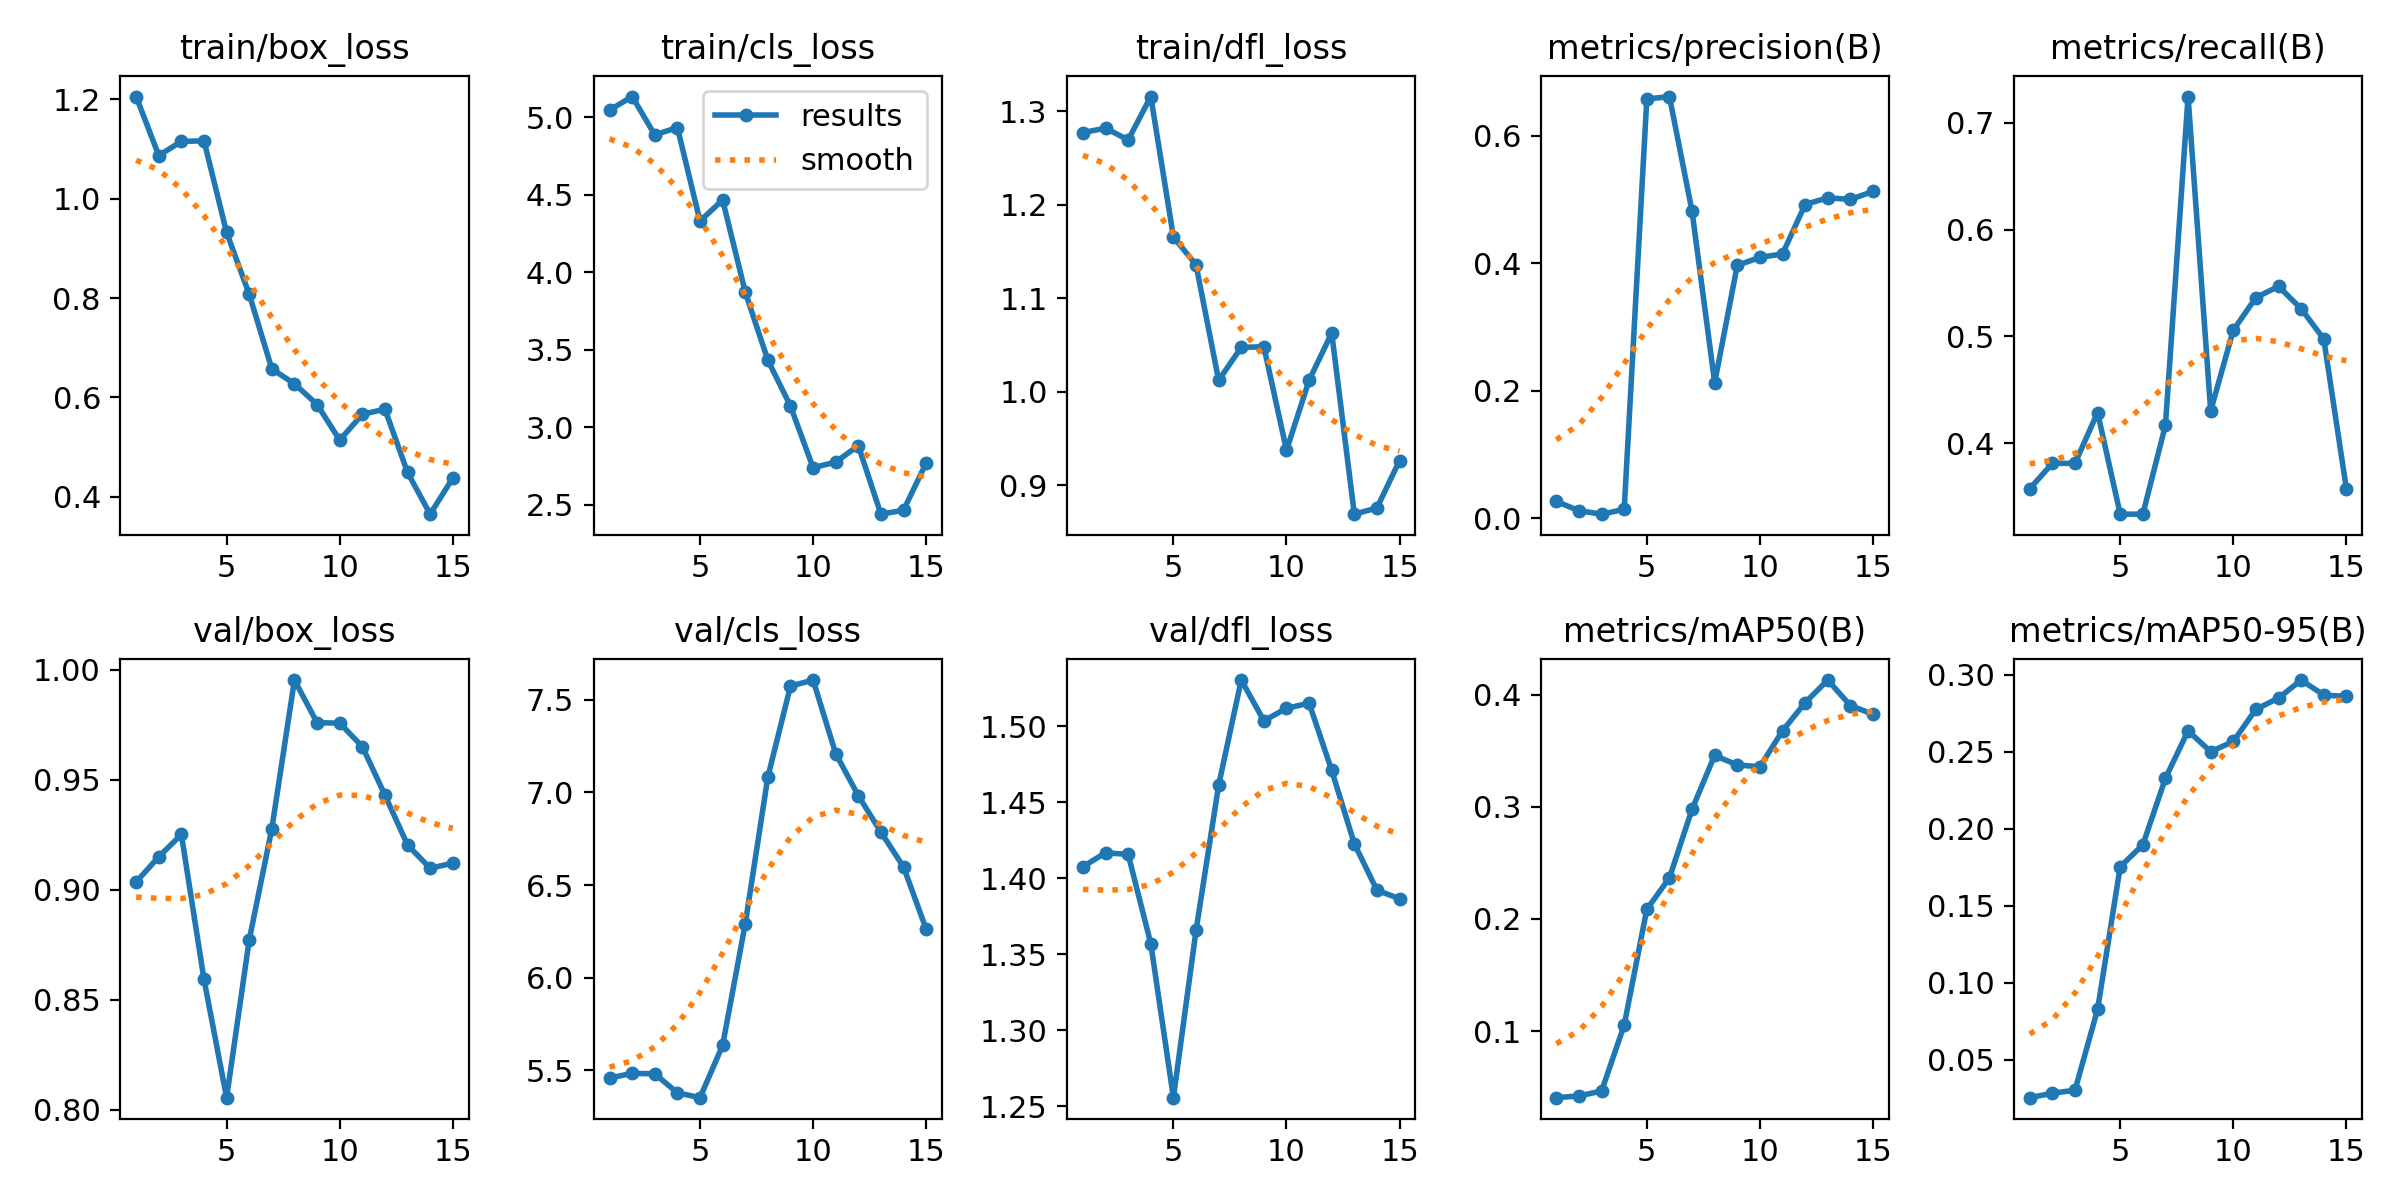

Values plotted in this chart, from the file beside it:
epoch, time, train/box_loss, train/cls_loss, train/dfl_loss, metrics/precision(B), metrics/recall(B), metrics/mAP50(B), metrics/mAP50-95(B), val/box_loss, val/cls_loss, val/dfl_loss, lr/pg0, lr/pg1, lr/pg2
1, 24.44, 1.206, 5.045, 1.277, 0.02592, 0.3571, 0.04054, 0.02548, 0.9036, 5.459, 1.408, 7.69e-06, 7.69e-06, 7.69e-06
2, 25.75, 1.087, 5.132, 1.282, 0.01153, 0.381, 0.04209, 0.02838, 0.9151, 5.484, 1.417, 2.15474e-05, 2.15474e-05, 2.15474e-05
3, 27.09, 1.115, 4.885, 1.269, 0.00601, 0.381, 0.04647, 0.03032, 0.9252, 5.482, 1.416, 3.33746e-05, 3.33746e-05, 3.33746e-05
4, 28.34, 1.116, 4.933, 1.316, 0.01356, 0.4286, 0.1053, 0.0828, 0.8593, 5.379, 1.357, 4.31717e-05, 4.31717e-05, 4.31717e-05
5, 29.56, 0.932, 4.329, 1.166, 0.6575, 0.3333, 0.2085, 0.1754, 0.8056, 5.353, 1.256, 5.09386e-05, 5.09386e-05, 5.09386e-05
6, 31.76, 0.8075, 4.465, 1.136, 0.6615, 0.3333, 0.2366, 0.1896, 0.8773, 5.635, 1.366, 5.66753e-05, 5.66753e-05, 5.66753e-05
7, 33.47, 0.6573, 3.871, 1.012, 0.4816, 0.4167, 0.2978, 0.2328, 0.9278, 6.291, 1.461, 6.03819e-05, 6.03819e-05, 6.03819e-05
8, 34.61, 0.6274, 3.432, 1.047, 0.2123, 0.7246, 0.3458, 0.2636, 0.9954, 7.083, 1.53, 6.20583e-05, 6.20583e-05, 6.20583e-05
9, 38.37, 0.5857, 3.136, 1.048, 0.3966, 0.4302, 0.3372, 0.2501, 0.976, 7.573, 1.504, 6.17046e-05, 6.17046e-05, 6.17046e-05
10, 39.9, 0.514, 2.738, 0.9374, 0.409, 0.5057, 0.3357, 0.2567, 0.9758, 7.606, 1.512, 5.93207e-05, 5.93207e-05, 5.93207e-05
11, 41.13, 0.5659, 2.775, 1.012, 0.4145, 0.5363, 0.3677, 0.2776, 0.9651, 7.209, 1.515, 5.49066e-05, 5.49066e-05, 5.49066e-05
12, 42.36, 0.5763, 2.88, 1.063, 0.492, 0.5467, 0.3928, 0.2848, 0.9431, 6.982, 1.471, 4.84624e-05, 4.84624e-05, 4.84624e-05
13, 43.51, 0.4491, 2.438, 0.869, 0.5027, 0.5258, 0.413, 0.2966, 0.9204, 6.785, 1.423, 3.9988e-05, 3.9988e-05, 3.9988e-05
14, 44.59, 0.365, 2.464, 0.8757, 0.4999, 0.4975, 0.3902, 0.2868, 0.9099, 6.598, 1.392, 2.94835e-05, 2.94835e-05, 2.94835e-05
15, 45.59, 0.4377, 2.768, 0.9264, 0.5126, 0.3571, 0.3825, 0.2859, 0.9121, 6.262, 1.386, 1.69488e-05, 1.69488e-05, 1.69488e-05
